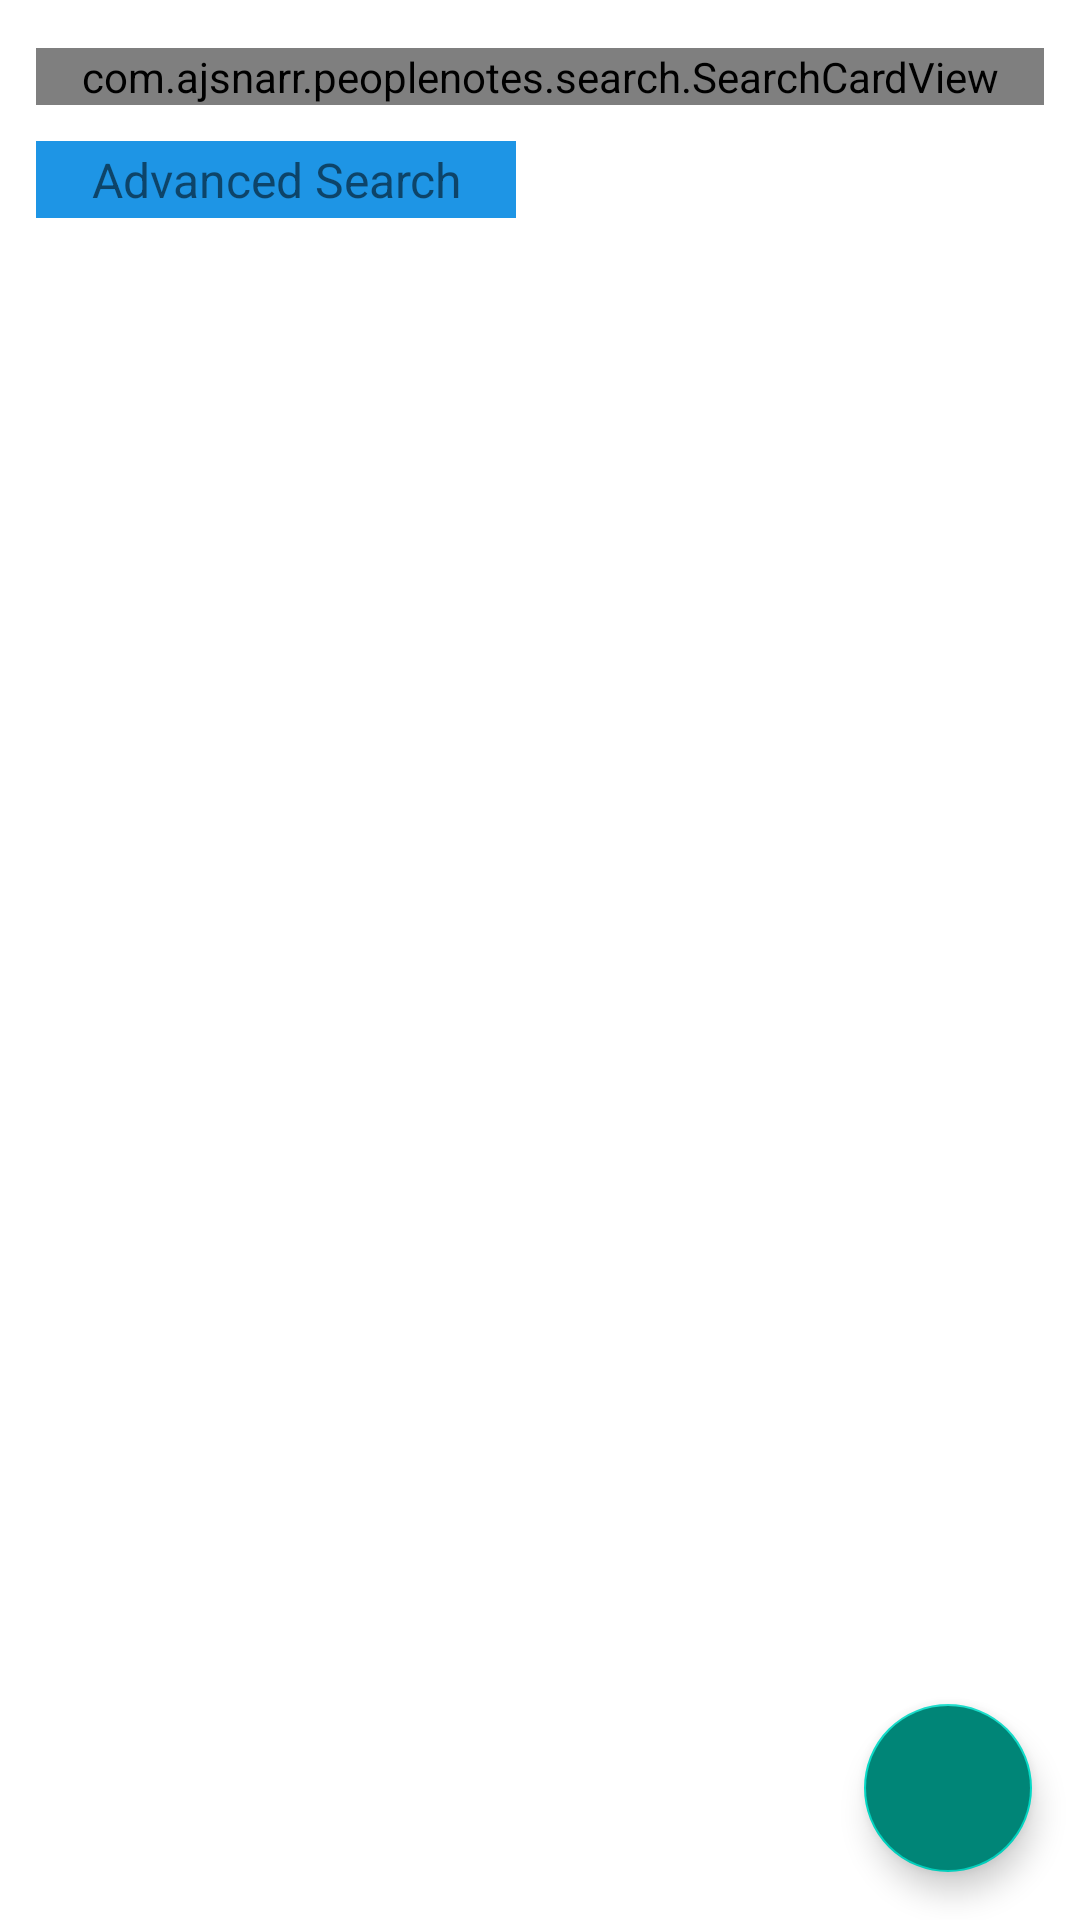

The Android layout XML behind this screen, and the referenced resources:
<!-- AndroidManifest.xml: application theme AppTheme -->
<!-- res/layout/activity_search.xml -->
<?xml version="1.0" encoding="utf-8"?>
<androidx.constraintlayout.widget.ConstraintLayout
    xmlns:android="http://schemas.android.com/apk/res/android"
    xmlns:app="http://schemas.android.com/apk/res-auto"
    xmlns:tools="http://schemas.android.com/tools"
    android:layout_width="match_parent"
    android:layout_height="match_parent"
    tools:context=".search.SearchActivity">

    <com.ajsnarr.peoplenotes.search.SearchCardView
        android:id="@+id/search_bar_view"
        android:layout_width="0dp"
        android:layout_height="wrap_content"
        android:layout_marginTop="16dp"
        android:layout_marginBottom="4dp"
        android:layout_marginLeft="12dp"
        android:layout_marginRight="12dp"
        app:cardCornerRadius="@dimen/search_searchbar_corner_radius"
        app:cardElevation="4dp"
        app:layout_constraintEnd_toEndOf="parent"
        app:layout_constraintStart_toStartOf="parent"
        app:layout_constraintTop_toTopOf="parent">

        <com.google.android.material.textfield.TextInputEditText
            android:id="@+id/search_bar"
            android:layout_width="match_parent"
            android:layout_height="48sp"
            android:inputType="text"
            android:imeOptions="actionSearch"
            android:paddingLeft="16dp"
            android:paddingRight="16dp"
            android:drawableRight="@android:drawable/ic_menu_search"
            style="@style/RoundedEditText.Bordered" />

    </com.ajsnarr.peoplenotes.search.SearchCardView>

    <TextView
        android:id="@+id/advanced_search_button"
        android:layout_width="0dp"
        android:layout_height="wrap_content"
        android:layout_marginStart="16dp"
        android:layout_marginLeft="12dp"
        android:layout_marginTop="12dp"
        android:layout_marginEnd="8dp"
        android:layout_marginRight="8dp"
        android:paddingLeft="6dp"
        android:paddingTop="2dp"
        android:paddingRight="6dp"
        android:paddingBottom="2dp"
        android:text="Advanced Search"
        android:textSize="16sp"
        android:gravity="center"
        android:background="@color/redirect_button"
        app:layout_constraintEnd_toStartOf="@+id/search_filters_dropdown"
        app:layout_constraintHorizontal_bias="1.0"
        app:layout_constraintStart_toStartOf="parent"
        app:layout_constraintTop_toBottomOf="@+id/search_bar_view" />

    <Spinner
        android:id="@+id/search_filters_dropdown"
        android:layout_width="0dp"
        android:layout_height="wrap_content"
        android:layout_marginStart="8dp"
        android:layout_marginLeft="8dp"
        android:layout_marginTop="12dp"
        android:layout_marginEnd="16dp"
        android:layout_marginRight="12dp"
        android:textSize="16sp"
        android:background="@color/redirect_button"
        app:layout_constraintEnd_toEndOf="parent"
        app:layout_constraintHorizontal_bias="0.0"
        app:layout_constraintStart_toEndOf="@+id/advanced_search_button"
        app:layout_constraintTop_toBottomOf="@+id/search_bar_view">

    </Spinner>

    <androidx.recyclerview.widget.RecyclerView
        android:id="@+id/recycler_view"
        android:layout_width="match_parent"
        android:layout_height="0dp"
        android:layout_marginStart="8dp"
        android:layout_marginTop="8dp"
        android:layout_marginEnd="8dp"
        android:layout_marginBottom="8dp"
        app:layout_constraintBottom_toBottomOf="parent"
        app:layout_constraintEnd_toEndOf="parent"
        app:layout_constraintStart_toStartOf="parent"
        app:layout_constraintTop_toBottomOf="@+id/advanced_search_button" />

    <com.google.android.material.floatingactionbutton.FloatingActionButton
        android:id="@+id/add_note_button"
        android:layout_width="wrap_content"
        android:layout_height="wrap_content"
        android:layout_marginEnd="16dp"
        android:layout_marginBottom="16dp"
        android:clickable="true"
        android:focusable="true"
        android:backgroundTint="@color/colorPrimary"
        app:layout_constraintBottom_toBottomOf="parent"
        app:layout_constraintEnd_toEndOf="parent"
        app:srcCompat="@drawable/ic_add_24" />

</androidx.constraintlayout.widget.ConstraintLayout>
<!-- resources referenced by this layout -->
<resources>
  <color name="colorPrimary">#008577</color>
  <color name="redirect_button">#1E95E5</color>
  <dimen name="search_searchbar_corner_radius">12dp</dimen>
  <style name="RoundedEditText.Bordered">
          <item name="android:background">@drawable/textview_border_rounded</item>
      </style>
  <style name="AppTheme" parent="Theme.MaterialComponents.Light.DarkActionBar">
          <item name="colorPrimary">@color/colorPrimary</item>
          <item name="colorPrimaryDark">@color/colorPrimaryDark</item>
          <item name="colorAccent">@color/colorAccent</item>
  
          <item name="colorOnPrimary">@color/colorOnPrimary</item>
  
          
          <item name="textAppearanceHeadline4">@style/TextAppearance.PeopleNotes.Headline4</item>
          <item name="textAppearanceHeadline5">@style/TextAppearance.PeopleNotes.Headline5</item>
          <item name="textAppearanceHeadline6">@style/TextAppearance.PeopleNotes.Headline6</item>
          <item name="textAppearanceSubtitle1">@style/TextAppearance.PeopleNotes.Subtitle1.Bold</item>
          <item name="textAppearanceBody1">@style/TextAppearance.PeopleNotes.Body1</item>
          <item name="textAppearanceBody2">@style/TextAppearance.PeopleNotes.Body2</item>
  
      </style>
  <!-- drawable textview_border_rounded (drawable) -->
  <?xml version="1.0" encoding="utf-8"?>
  <shape xmlns:android="http://schemas.android.com/apk/res/android"
      android:shape="rectangle">
  
      <corners android:radius="@dimen/search_searchbar_corner_radius" />
      <stroke
          android:width="1dp"
          android:color="#E0E0E0" />
  
  </shape>
  <color name="colorPrimaryDark">#00574B</color>
  <color name="colorAccent">#D81B60</color>
  <color name="colorOnPrimary">@android:color/white</color>
</resources>
